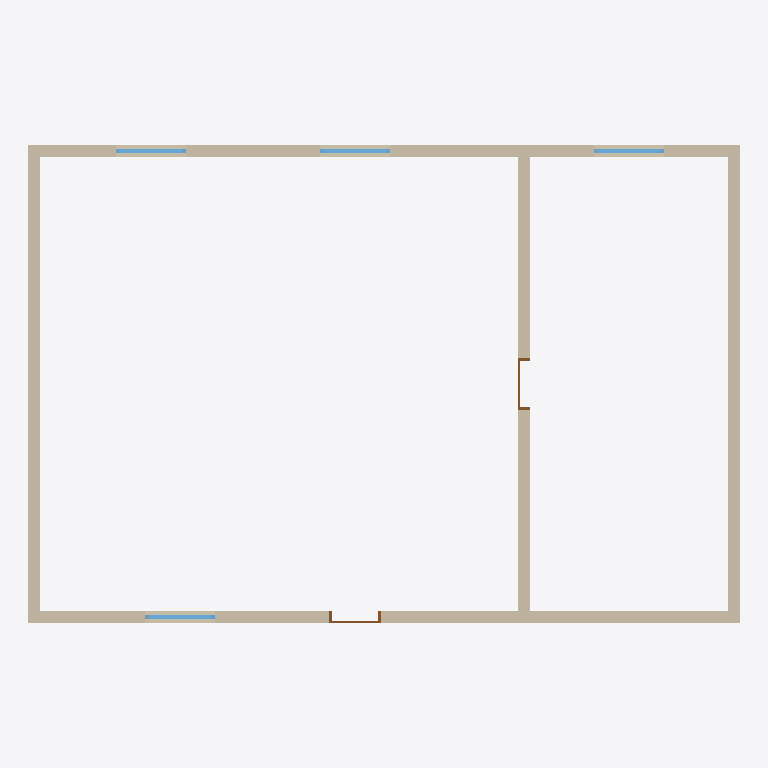
Plan cut of the same IFC building model at storey 'Level 1' (level 0.00 m, cut at 1.40 m), seen from above with north up, elements coloured by IFC class: 5 walls (beige), 4 windows (light blue), 2 doors (brown). Cut surfaces are drawn darker.
Extent 12.2 m × 8.2 m × 3.0 m (x, y, z). Storeys (1): Level 1 at 0.00 m. Elements (11): 5 IfcWall, 4 IfcWindow, 2 IfcDoor.

HEADER;
FILE_DESCRIPTION(('ViewDefinition [CoordinationView]'),'2;1');
FILE_NAME('','2026-11-06T10:21:27',(''),(''),'IfcOpenShell 0.8.0','IfcOpenShell 0.8.0','');
FILE_SCHEMA(('IFC4'));
ENDSEC;
DATA;
#9=IFCPROJECT('2lDxI3G$D0IgqEmicW0KoE',$,'Project',$,$,$,$,(#8),#5);
#10=IFCSITE('1tgi6k7ND4mxMXU5dwS9eP',$,'Site',$,$,$,$,$,.ELEMENT.,(45,31,12,0),(-122,-40,-48,0),15.0,$,$);
#12=IFCBUILDING('3QNZuaSCX7n9BgsEwIY5V3',$,'Building',$,$,$,$,$,.ELEMENT.,$,$,$);
#14=IFCBUILDINGSTOREY('2Va6uqdvDA8O$7dlhDNCib',$,'Level 1',$,$,$,$,$,.ELEMENT.,0.0);
#51=IFCWALL('0F5reCKovAJ8TECJU_nk2F',$,$,$,$,#223,#236,$,.STANDARD.);
#49=IFCWALL('2CM5vMlZf4FRQXRNX3IFbm',$,$,$,$,#174,#187,$,.STANDARD.);
#50=IFCWALL('3Ya9IIGyjC4uD88gBIJsC8',$,$,$,$,#199,#212,$,.STANDARD.);
#52=IFCWALL('1iFVWMmCTARRUOTzxmS2ZG',$,$,$,$,#247,#260,$,.STANDARD.);
#53=IFCWALL('1_7Zvpsxb1df7JBZhaWeh2',$,$,$,$,#271,#284,$,.STANDARD.);
#62=IFCWINDOW('32tp6d4Pn8kezuBNEtgs4E',$,$,$,$,#497,#534,'2',1.2,1.2,.WINDOW.,.SINGLE_PANEL.,$);
#60=IFCWINDOW('3_EN1vNAXDAAeCpGikR3wI',$,$,$,$,#428,#465,'1',1.2,1.2,.WINDOW.,.SINGLE_PANEL.,$);
#64=IFCWINDOW('1PAQ0CncL84REsP0E5GZLO',$,$,$,$,#560,#597,'3',1.2,1.2,.WINDOW.,.SINGLE_PANEL.,$);
#66=IFCWINDOW('0vEPKmQq56_fjKjxd0Gijy',$,$,$,$,#623,#660,'4',1.2,1.2,.WINDOW.,.SINGLE_PANEL.,$);
#55=IFCDOOR('0qSwRX1Mv18hDaDJg8SoPV',$,$,$,$,#315,#345,'1',2.1,0.9,.DOOR.,.SINGLE_SWING_LEFT.,$);
#57=IFCDOOR('3K3ZpGsaf3BvUaNOnjRQeE',$,$,$,$,#373,#403,'2',2.1,0.9,.DOOR.,.SINGLE_SWING_LEFT.,$);
ENDSEC;
